Run: headless pygame with SDL's dummy video driver; simulated clock (each Clock.tick advances the game by its frame time, no real sleeping); random seed 0; keys injected as events and as key.get_pressed() state; no mouse input.
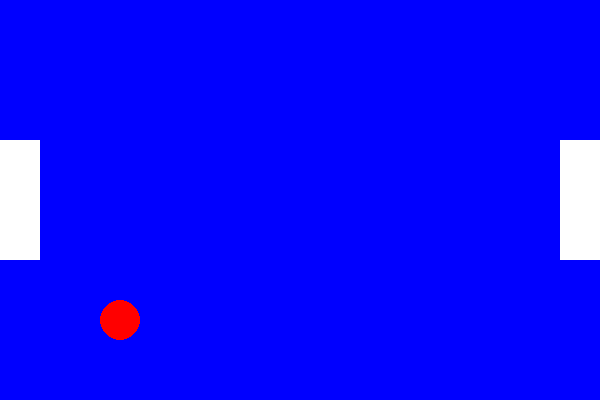
Frame 1 of 4 · flips 1–60 · no input
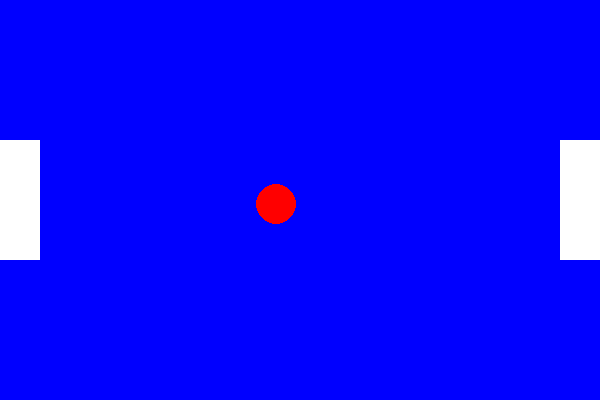
Frame 2 of 4 · flips 61–180 · tapped SPACE, RETURN · held RIGHT (→), D
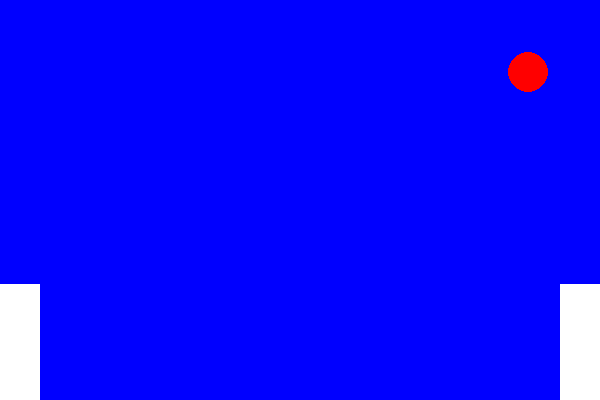
Frame 3 of 4 · flips 181–300 · held DOWN (↓), S
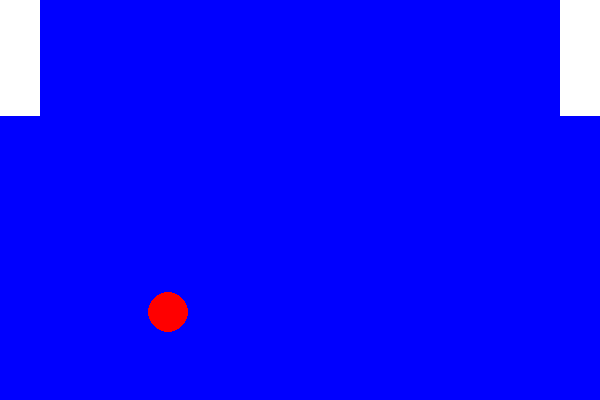
Frame 4 of 4 · flips 301–420 · held LEFT (←), A, UP (↑), W

The pygame program that drew these frames:

#!/usr/bin/env python3
# -*- coding: utf-8 -*-
"""
Created on Tue May  8 09:02:36 2018

@author: hemma
"""

import pygame 
import sys
import random


# 1. Initailise the pygame library
pygame.init()

# 2. Variables
x = 0
y = 1

# 2.1 colours 
black = (0,0,0)
white = (255, 255, 255)
red =   (255, 0, 0)
green = (0, 255, 0)
blue =  (0, 0, 255)

# 2.2 window
win_width = 600
win_height = 400

# 2.3 ball
radius = 20 
ball_pos = [win_width//2, win_height//2] 
ball_vel = [random.randrange(2,4), random.randrange(1,3)]
if random.randrange(0,2) == 0:
    ball_vel[x] *= -1
if random.randrange(0,2) == 0:
    ball_vel[y] *= -1
       
# 2.4 paddles
pad_width = 40
pad_height = 120
pad1_vel = [0,0]
pad2_vel = [0,0]
pad1_pos = [0,                       win_height//2 - pad_height//2]
pad2_pos = [win_width - pad_width,   win_height//2 - pad_height//2] 

pad_pos = [pad1_pos, pad2_pos]
pad_vel = [pad1_vel, pad2_vel] 

# We will use this later
collision = [(ball_pos[x] <= (radius + pad_width)), 
             (ball_pos[x] >= win_width - (radius + pad_width))] 



# 3. Launch a game window
window = pygame.display.set_mode((600, 400))


# 4. Set up the main game loop
while True:
    
    # 5. Event processing
    event = pygame.event.poll()
    
    # 5.1 Check if the user has quit the game
    if event.type == pygame.QUIT:        
        pygame.quit()
        sys.exit()  
    
    # 5.2 Check if any keys have been pressed    
    pressed = pygame.key.get_pressed()
    

    # 5.5 Check if paddles have been moved
    # 5.5.1 Right rectangle 
    if pressed[pygame.K_UP] & pressed[pygame.K_DOWN] : 
        pad2_vel[y] = 0
    elif pressed[pygame.K_UP]                        : 
        pad2_vel[y] = -8
    elif pressed[pygame.K_DOWN]                      : 
        pad2_vel[y] = 8
    else: 
        pad2_vel[y] = 0
        
    # 5.5.2 Left rectangle 
    if pressed[pygame.K_w] & pressed[pygame.K_s] : 
        pad1_vel[y] = 0
    elif pressed[pygame.K_w]                     : 
        pad1_vel[y] = -8
    elif pressed[pygame.K_s]                     : 
        pad1_vel[y] = 8
    else: 
        pad1_vel[y] = 0
        
    # 6. Calculations     
      
    # 6.1.3 Reverse direction of travel if edge is reached
    if ball_pos[x] > (win_width-radius) or ball_pos[x] < radius:
        ball_vel[x] *= -1
    if ball_pos[y] > (win_height-radius) or ball_pos[y] < radius:
        ball_vel[y] *= -1
        
    # 6.3 Update ball position
    ball_pos[x] += ball_vel[x]
    ball_pos[y] += ball_vel[y]
    
    
    # 6.4 Update paddle position  
    
    for pos, vel in zip(pad_pos, pad_vel):
        if ((pos[y] > 0 and pos[y] < win_height - pad_height) or
            (pos[y] >= win_height - pad_height and vel[y] < 0) or 
            (pos[y] <= 0 and vel[y] > 0)):
                pos[y] += vel[y]
            
            
#    if ((pad1_pos[y] > 0 and pad1_pos[y] < win_height - pad_height) or
#        (pad1_pos[y] >= win_height - pad_height and pad1_vel[y] < 0) or 
#        (pad1_pos[y] <= 0 and pad1_vel[y] > 0)):
#            pad1_pos[y] += pad1_vel[y]
#            
#    if ((pad2_pos[y] > 0 and pad2_pos[y] < win_height - pad_height) or
#        (pad2_pos[y] >= win_height - pad_height and pad2_vel[y] < 0) or 
#        (pad2_pos[y] <= 0 and pad2_vel[y] > 0)):
#            pad2_pos[y] += pad2_vel[y]
            
            

    
    
    # 7. Draw everything
    # 7.1 Draw Window
    window.fill(blue)
    
    
    # 7.2 Draw ball and paddles
    pygame.draw.circle(window, red, (int(ball_pos[x]), int(ball_pos[y])), radius)
    pygame.draw.rect(window, white, pygame.Rect(int(pad1_pos[x]), int(pad1_pos[y]), pad_width, pad_height))
    pygame.draw.rect(window, white, pygame.Rect(int(pad2_pos[x]), int(pad2_pos[y]), pad_width, pad_height))
    

    # 8. Update display
    pygame.display.update()
    
    
    # 9. Frame rate
    clock = pygame.time.Clock().tick(60)
